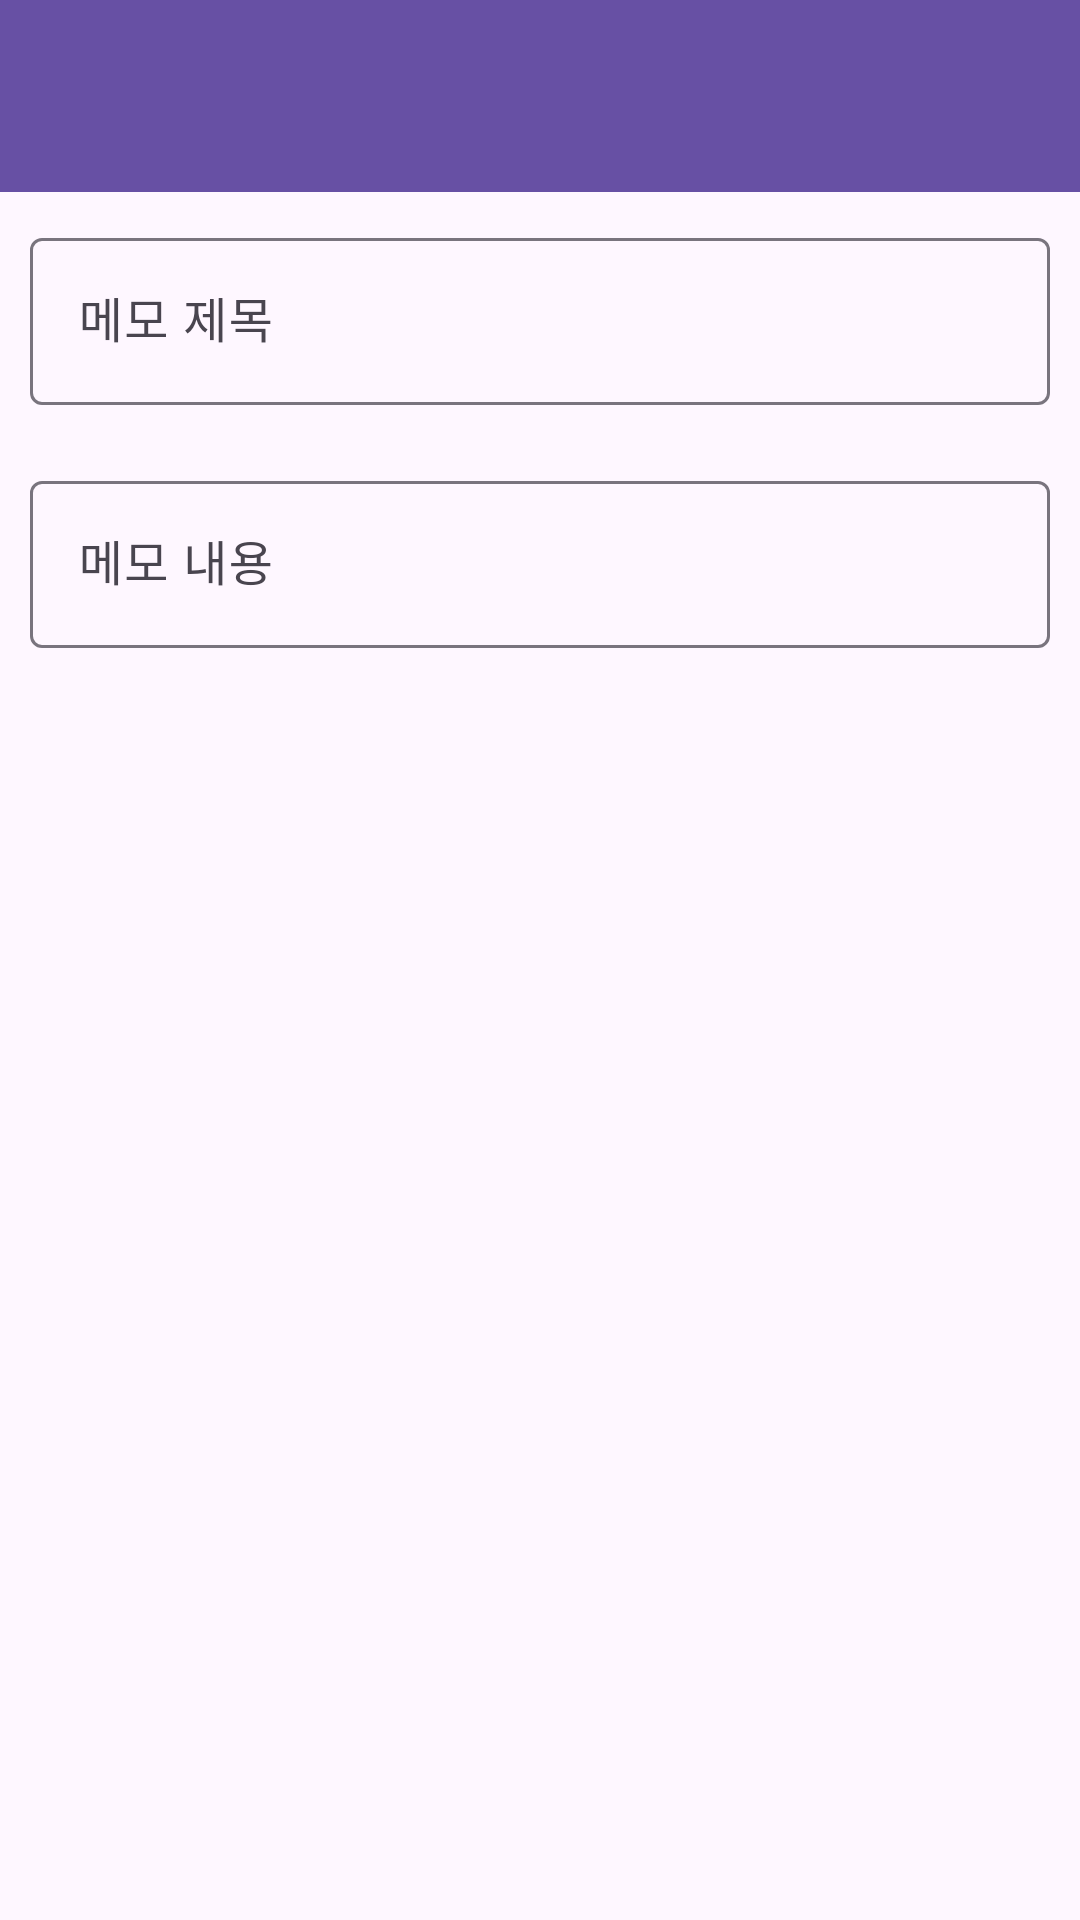

Produce the Android XML layout that renders to this screen, including the resource entries it uses.
<!-- AndroidManifest.xml: application theme Theme.EX30_MemoProject -->
<!-- res/layout/fragment_modify.xml -->
<?xml version="1.0" encoding="utf-8"?>
<LinearLayout xmlns:android="http://schemas.android.com/apk/res/android"
    xmlns:app="http://schemas.android.com/apk/res-auto"
    xmlns:tools="http://schemas.android.com/tools"
    android:layout_width="match_parent"
    android:layout_height="match_parent"
    android:orientation="vertical"
    android:transitionGroup="true"
    tools:context=".ModifyFragment" >

    <com.google.android.material.appbar.MaterialToolbar
        android:id="@+id/materialToolbar4"
        android:layout_width="match_parent"
        android:layout_height="wrap_content"
        android:background="?attr/colorPrimary"
        android:minHeight="?attr/actionBarSize"
        android:theme="?attr/actionBarTheme" />

    <LinearLayout
        android:layout_width="match_parent"
        android:layout_height="match_parent"
        android:orientation="vertical"
        android:padding="10dp">

        <com.google.android.material.textfield.TextInputLayout
            android:id="@+id/modifyLayoutTitle"
            android:layout_width="match_parent"
            android:layout_height="wrap_content"
            android:hint="메모 제목"
            app:endIconMode="clear_text">

            <com.google.android.material.textfield.TextInputEditText
                android:id="@+id/textModifyTitle"
                android:layout_width="match_parent"
                android:layout_height="wrap_content" />
        </com.google.android.material.textfield.TextInputLayout>

        <com.google.android.material.textfield.TextInputLayout
            android:id="@+id/modifyLayoutContents"
            android:layout_width="match_parent"
            android:layout_height="wrap_content"
            android:layout_marginTop="20dp"
            android:hint="메모 내용"
            app:endIconMode="clear_text">

            <com.google.android.material.textfield.TextInputEditText
                android:id="@+id/textModifyContents"
                android:layout_width="match_parent"
                android:layout_height="wrap_content"
                android:inputType="text|textMultiLine" />
        </com.google.android.material.textfield.TextInputLayout>
    </LinearLayout>
</LinearLayout>
<!-- resources referenced by this layout -->
<resources>
  <style name="Theme.EX30_MemoProject" parent="Base.Theme.EX30_MemoProject" />
  <style name="Base.Theme.EX30_MemoProject" parent="Theme.Material3.DayNight.NoActionBar">
          
          
      </style>
</resources>
